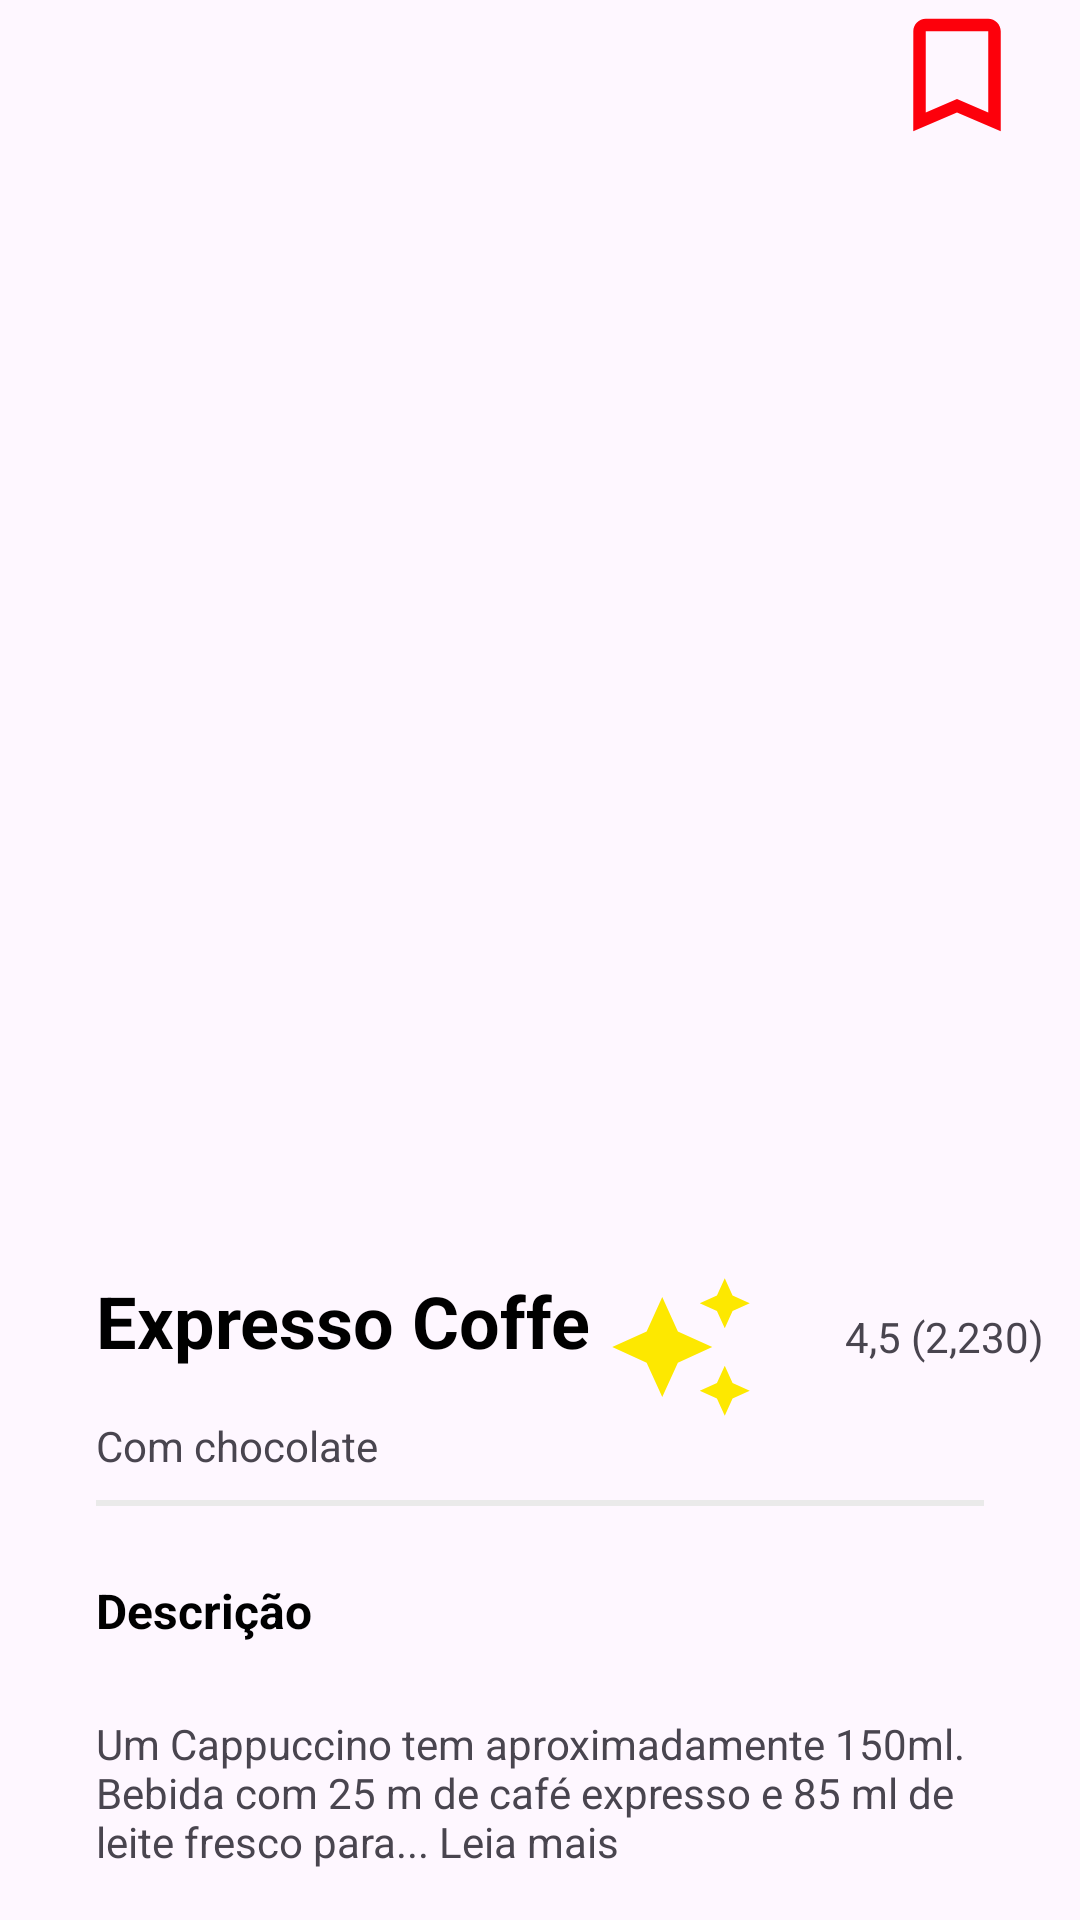

The Android layout XML behind this screen, and the referenced resources:
<!-- AndroidManifest.xml: application theme Theme.COFFE -->
<!-- res/layout/activity_main4.xml -->
<?xml version="1.0" encoding="utf-8"?>
<androidx.constraintlayout.widget.ConstraintLayout xmlns:android="http://schemas.android.com/apk/res/android"
    xmlns:app="http://schemas.android.com/apk/res-auto"
    xmlns:tools="http://schemas.android.com/tools"
    android:id="@+id/main"
    android:layout_width="match_parent"
    android:layout_height="match_parent"
    tools:context=".MainActivity4">

    <ImageView
        android:id="@+id/imageView7"
        android:layout_width="wrap_content"
        android:layout_height="wrap_content"
        android:background="@color/white"
        android:scaleType="fitStart"
        app:layout_constraintEnd_toEndOf="parent"
        app:layout_constraintHorizontal_bias="0.0"
        app:layout_constraintStart_toStartOf="parent"
        app:layout_constraintTop_toTopOf="parent"
        app:srcCompat="@drawable/img_18" />

    <ImageView
        android:id="@+id/imageView11"
        android:layout_width="50dp"
        android:layout_height="50dp"
        android:layout_marginEnd="16dp"
        android:background="@drawable/baseline_arrow_back_ios_24"
        android:src="@drawable/baseline_bookmark_border_24"
        app:layout_constraintEnd_toEndOf="parent"
        tools:layout_editor_absoluteY="52dp" />

    <ImageView
        android:id="@+id/imageView8"
        android:layout_width="50dp"
        android:layout_height="50dp"
        android:background="@drawable/baseline_arrow_back_ios_24"
        android:src="@drawable/baseline_arrow_back_ios_24"
        tools:layout_editor_absoluteX="35dp"
        tools:layout_editor_absoluteY="52dp" />

    <TextView
        android:id="@+id/textView5"
        android:layout_width="wrap_content"
        android:layout_height="wrap_content"
        android:layout_marginStart="32dp"
        android:layout_marginTop="424dp"
        android:text="Expresso Coffe"
        android:textColor="@color/black"
        android:textSize="24sp"
        android:textStyle="bold"
        app:layout_constraintEnd_toEndOf="parent"
        app:layout_constraintHorizontal_bias="0.0"
        app:layout_constraintStart_toStartOf="parent"
        app:layout_constraintTop_toTopOf="parent" />

    <TextView
        android:id="@+id/textView6"
        android:layout_width="wrap_content"
        android:layout_height="wrap_content"
        android:layout_marginStart="32dp"
        android:layout_marginTop="16dp"
        android:text="Com chocolate"
        app:layout_constraintStart_toStartOf="parent"
        app:layout_constraintTop_toBottomOf="@+id/textView5" />

    <ImageView
        android:id="@+id/imageView13"
        android:layout_width="50dp"
        android:layout_height="50dp"
        android:layout_marginTop="424dp"
        android:layout_marginEnd="108dp"
        android:src="@drawable/baseline_auto_awesome_24"
        app:layout_constraintEnd_toEndOf="parent"
        app:layout_constraintTop_toTopOf="@+id/imageView7" />

    <TextView
        android:id="@+id/textView9"
        android:layout_width="wrap_content"
        android:layout_height="wrap_content"
        android:layout_marginTop="436dp"
        android:layout_marginEnd="12dp"
        android:text="4,5 (2,230)"
        app:layout_constraintEnd_toEndOf="parent"
        app:layout_constraintTop_toTopOf="@+id/imageView7" />

    <View
        android:id="@+id/view"
        android:layout_width="0dp"
        android:layout_height="2dp"
        android:layout_marginStart="32dp"
        android:layout_marginTop="500dp"
        android:layout_marginEnd="32dp"
        android:background="#EAEAEA"
        app:layout_constraintEnd_toEndOf="parent"
        app:layout_constraintStart_toStartOf="parent"
        app:layout_constraintTop_toTopOf="parent" />

    <TextView
        android:id="@+id/textView10"
        android:layout_width="wrap_content"
        android:layout_height="wrap_content"
        android:layout_marginStart="32dp"
        android:layout_marginTop="24dp"
        android:text="Descrição"
        android:textColor="@color/black"
        android:textSize="16sp"
        android:textStyle="bold"
        app:layout_constraintStart_toStartOf="parent"
        app:layout_constraintTop_toBottomOf="@+id/view" />

    <TextView
        android:id="@+id/textView11"
        android:layout_width="0dp"
        android:layout_height="wrap_content"
        android:layout_marginStart="32dp"
        android:layout_marginTop="24dp"
        android:layout_marginEnd="32dp"
        android:text="Um Cappuccino tem aproximadamente 150ml. Bebida com 25 m de café expresso e 85 ml de leite fresco para... Leia mais"
        app:layout_constraintEnd_toEndOf="parent"
        app:layout_constraintStart_toStartOf="parent"
        app:layout_constraintTop_toBottomOf="@+id/textView10" />

    <LinearLayout
        android:id="@+id/linearLayout"
        android:layout_width="match_parent"
        android:layout_height="wrap_content"
        android:layout_marginStart="32dp"
        android:layout_marginTop="700dp"
        android:layout_marginEnd="32dp"
        android:orientation="horizontal"
        app:layout_constraintEnd_toEndOf="parent"
        app:layout_constraintStart_toStartOf="parent"
        app:layout_constraintTop_toTopOf="parent">

        <androidx.appcompat.widget.AppCompatButton
            android:id="@+id/button9"
            android:layout_width="wrap_content"
            android:layout_height="wrap_content"
            android:layout_weight="1"
            android:background="@drawable/btn_borda_cinza"
            android:text="S" />

        <androidx.appcompat.widget.AppCompatButton
            android:id="@+id/button7"
            android:layout_width="wrap_content"
            android:layout_height="wrap_content"
            android:layout_marginStart="16dp"
            android:layout_marginEnd="16dp"
            android:layout_weight="1"
            android:background="@drawable/btn_borda_laranja"
            android:text="M" />

        <androidx.appcompat.widget.AppCompatButton
            android:id="@+id/button"
            android:layout_width="wrap_content"
            android:layout_height="wrap_content"
            android:layout_weight="1"
            android:background="@drawable/btn_borda_cinza"
            android:text="L" />

    </LinearLayout>

    <TextView
        android:id="@+id/textView12"
        android:layout_width="wrap_content"
        android:layout_height="wrap_content"
        android:layout_marginStart="16dp"
        android:layout_marginTop="768dp"
        android:text="Preço"
        android:textColor="@color/black"
        app:layout_constraintStart_toStartOf="parent"
        app:layout_constraintTop_toTopOf="@+id/imageView7" />

    <TextView
        android:id="@+id/textView13"
        android:layout_width="wrap_content"
        android:layout_height="wrap_content"
        android:layout_marginStart="16dp"
        android:layout_marginTop="4dp"
        android:text="R$ 4,53"
        android:textColor="@color/design_default_color_error"
        android:textSize="16sp"
        app:layout_constraintStart_toStartOf="parent"
        app:layout_constraintTop_toBottomOf="@+id/textView12" />

    <Button
        android:id="@+id/button10"
        android:layout_width="wrap_content"
        android:layout_height="wrap_content"
        android:layout_marginTop="20dp"
        android:layout_marginEnd="16dp"
        android:text="Comprar agora"
        app:layout_constraintEnd_toEndOf="parent"
        app:layout_constraintTop_toBottomOf="@+id/linearLayout" />

</androidx.constraintlayout.widget.ConstraintLayout>
<!-- resources referenced by this layout -->
<resources>
  <!-- drawable baseline_auto_awesome_24 (drawable) -->
  <vector xmlns:android="http://schemas.android.com/apk/res/android" android:height="24dp" android:tint="#FDE800" android:viewportHeight="24" android:viewportWidth="24" android:width="24dp">
        
      <path android:fillColor="@android:color/white" android:pathData="M19,9l1.25,-2.75L23,5l-2.75,-1.25L19,1l-1.25,2.75L15,5l2.75,1.25L19,9zM11.5,9.5L9,4 6.5,9.5 1,12l5.5,2.5L9,20l2.5,-5.5L17,12l-5.5,-2.5zM19,15l-1.25,2.75L15,19l2.75,1.25L19,23l1.25,-2.75L23,19l-2.75,-1.25L19,15z"/>
      
  </vector>
  <!-- drawable baseline_bookmark_border_24 (drawable) -->
  <vector xmlns:android="http://schemas.android.com/apk/res/android" android:height="24dp" android:tint="#FD000B" android:viewportHeight="24" android:viewportWidth="24" android:width="24dp">
        
      <path android:fillColor="@android:color/white" android:pathData="M17,3L7,3c-1.1,0 -1.99,0.9 -1.99,2L5,21l7,-3 7,3L19,5c0,-1.1 -0.9,-2 -2,-2zM17,18l-5,-2.18L7,18L7,5h10v13z"/>
      
  </vector>
  <!-- drawable btn_borda_cinza (drawable) -->
  <?xml version="1.0" encoding="utf-8"?>
  <selector xmlns:android="http://schemas.android.com/apk/res/android">
  
      <item>
  
          <shape android:shape="rectangle">
              <solid android:color="#ffffff"/>
              <corners android:radius="20dp"/>
              <stroke android:color="#DEDEDE" android:width="1dp"/>
          </shape>
  
      </item>
  </selector>
  <!-- drawable btn_borda_laranja (drawable) -->
  <?xml version="1.0" encoding="utf-8"?>
  <selector xmlns:android="http://schemas.android.com/apk/res/android">
  
      <item>
  
          <shape android:shape="rectangle">
              <solid android:color="#FFF5EE"/>
              <corners android:radius="20dp"/>
              <stroke android:color="#E27D19
  " android:width="1dp"/>
          </shape>
  
      </item>
  </selector>
  <style name="Theme.COFFE" parent="Base.Theme.COFFE" />
  <style name="Base.Theme.COFFE" parent="Theme.Material3.DayNight.NoActionBar">
          
          
      </style>
  <!-- not gathered from this repository: default colours our renderer supplied (Android Studio template values) -->
  <color name="black">#FF000000</color>
  <color name="white">#FFFFFFFF</color>
</resources>
